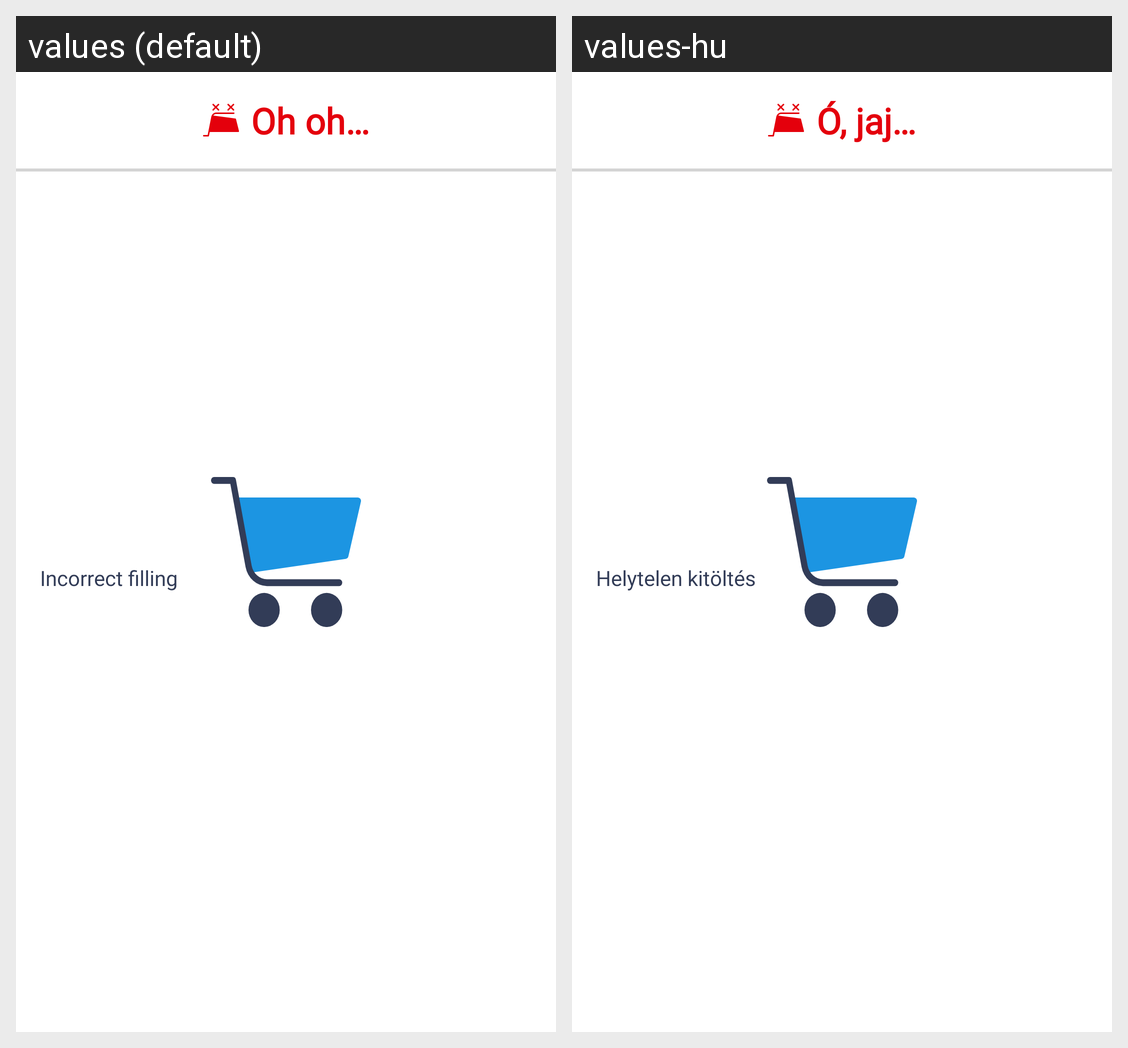

The same Android screen rendered under two of its app's locales, left to right. List the strings drawn on it with the default value and each locale's translation.
Android screen res/layout/error_bottom_dialog_fragment.xml rendered under 2 locales, left to right: values (default), values-hu. Device: Nexus 5 (rendered at 1080×1920; each locale shown at half size, 540×960, under a caption strip naming it); theme SplashTheme.
Strings drawn on this screen, with the default value and each locale's value (text and hints the layout hard-codes, and strings that could not be matched under every locale, appear in the picture but are not listed):

oh_oh
  values: Oh oh…
  values-hu: Ó, jaj…

incorrect_filling
  values: Incorrect filling
  values-hu: Helytelen kitöltés
